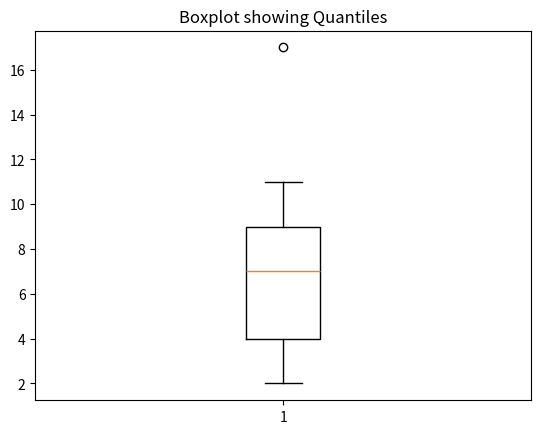

Recreate this plot in Python.
import matplotlib.pyplot as plt

# Define your data
data = [5, 7, 8, 2, 17, 2, 9, 4, 11]

# Create boxplot
plt.boxplot(data)
plt.title('Boxplot showing Quantiles')
plt.show()

